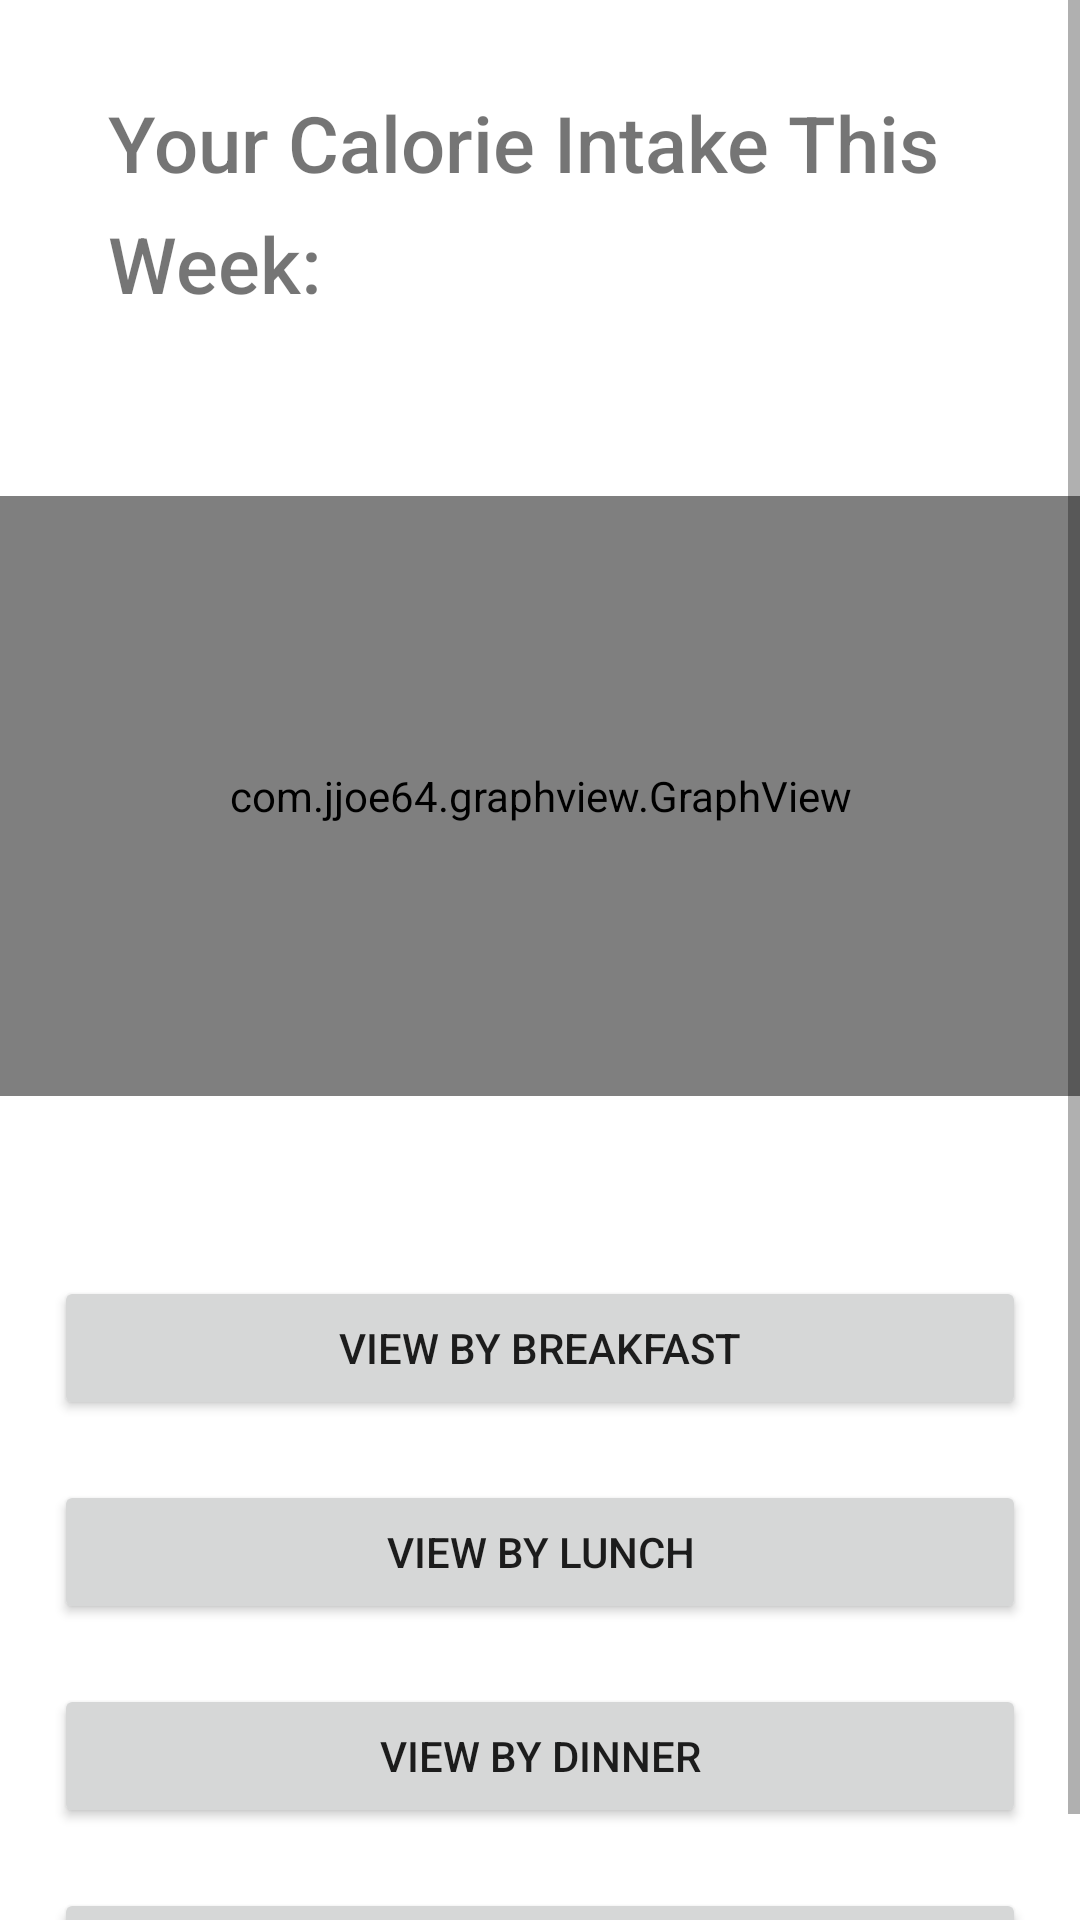

This screen was rendered from an Android layout file. Write that file and the resources it references.
<!-- AndroidManifest.xml: application theme Theme.CS446_Meal_Planner -->
<!-- res/layout/report_calorie.xml -->
<?xml version="1.0" encoding="utf-8"?>
<ScrollView
    xmlns:android="http://schemas.android.com/apk/res/android"
    xmlns:app="http://schemas.android.com/apk/res-auto"
    xmlns:tools="http://schemas.android.com/tools"
    android:layout_width="fill_parent"
    android:layout_height="match_parent">

    <androidx.constraintlayout.widget.ConstraintLayout
        android:layout_width="match_parent"
        android:layout_height="match_parent">

        <TextView
            android:id="@+id/textView_calorie_intake"
            android:layout_width="0dp"
            android:layout_height="wrap_content"
            android:layout_marginTop="30dp"
            android:fontFamily="sans-serif-medium"
            android:lineSpacingExtra="10dp"
            android:text="Your Calorie Intake This Week:"
            android:textSize="26sp"
            app:layout_constraintLeft_toLeftOf="parent"
            app:layout_constraintRight_toRightOf="parent"
            app:layout_constraintTop_toTopOf="parent"
            app:layout_constraintWidth_percent="0.8"/>

        <com.jjoe64.graphview.GraphView
            android:id="@+id/graph_calorie"
            android:layout_width="match_parent"
            android:layout_height="200dip"
            android:layout_marginTop="60dp"
            app:layout_constraintLeft_toLeftOf="parent"
            app:layout_constraintTop_toBottomOf="@+id/textView_calorie_intake" />


        <Button
            android:id="@+id/button_view_breakfast"
            android:layout_width="0dp"
            android:layout_height="wrap_content"
            android:layout_marginLeft="0dp"
            android:layout_marginTop="60dp"
            android:onClick="viewBreakfastReport"
            android:text="VIEW BY BREAKFAST"
            app:layout_constraintLeft_toLeftOf="parent"
            app:layout_constraintRight_toRightOf="parent"
            app:layout_constraintTop_toBottomOf="@+id/graph_calorie"
            app:layout_constraintWidth_percent="0.9" />

        <Button
            android:id="@+id/button_view_lunch"
            android:layout_width="0dp"
            android:layout_height="wrap_content"
            android:layout_marginLeft="0dp"
            android:layout_marginTop="20dp"
            android:onClick="viewLunchReport"
            android:text="VIEW BY LUNCH"
            app:layout_constraintLeft_toLeftOf="parent"
            app:layout_constraintRight_toRightOf="parent"
            app:layout_constraintTop_toBottomOf="@+id/button_view_breakfast"
            app:layout_constraintWidth_percent="0.9" />

        <Button
            android:id="@+id/button_view_dinner"
            android:layout_width="0dp"
            android:layout_height="wrap_content"
            android:layout_marginLeft="0dp"
            android:layout_marginTop="20dp"
            android:onClick="viewDinnerReport"
            android:text="VIEW BY DINNER"
            app:layout_constraintLeft_toLeftOf="parent"
            app:layout_constraintRight_toRightOf="parent"
            app:layout_constraintTop_toBottomOf="@+id/button_view_lunch"
            app:layout_constraintWidth_percent="0.9" />

        <Button
            android:id="@+id/button_view_total"
            android:layout_width="0dp"
            android:layout_height="wrap_content"
            android:layout_marginLeft="0dp"
            android:layout_marginTop="20dp"
            android:onClick="viewTotalReport"
            android:text="VIEW BY TOTAL"
            app:layout_constraintLeft_toLeftOf="parent"
            app:layout_constraintRight_toRightOf="parent"
            app:layout_constraintTop_toBottomOf="@+id/button_view_dinner"
            app:layout_constraintWidth_percent="0.9" />

    </androidx.constraintlayout.widget.ConstraintLayout>
</ScrollView>
<!-- resources referenced by this layout -->
<resources>
  <style name="Theme.CS446_Meal_Planner" parent="Theme.MaterialComponents.DayNight.DarkActionBar">
          
          <item name="colorPrimary">@color/purple_500</item>
          <item name="colorPrimaryVariant">@color/purple_700</item>
          <item name="colorOnPrimary">@color/white</item>
          
          <item name="colorSecondary">@color/teal_200</item>
          <item name="colorSecondaryVariant">@color/teal_700</item>
          <item name="colorOnSecondary">@color/black</item>
          
          <item name="android:statusBarColor" tools:targetApi="l">?attr/colorPrimaryVariant</item>
          
      </style>
  <color name="purple_500">#FF6200EE</color>
  <color name="purple_700">#FF3700B3</color>
  <color name="white">#FFFFFFFF</color>
  <color name="teal_200">#FF03DAC5</color>
  <color name="teal_700">#FF018786</color>
  <color name="black">#FF000000</color>
</resources>
